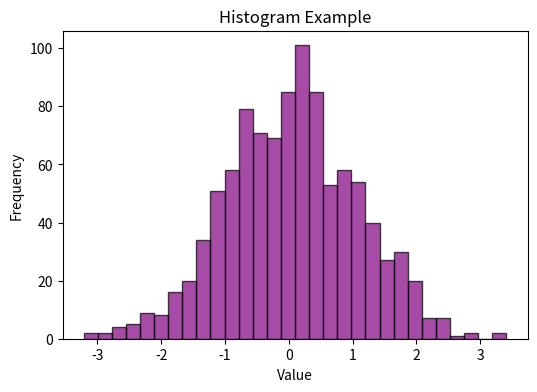

The matplotlib source for this figure:
import matplotlib.pyplot as plt
import numpy as np

data = np.random.randn(1000)  # 1000 random numbers from a normal distribution

# create histogram
plt.figure(figsize=(6, 4))
plt.hist(data, bins=30, color='purple', alpha=0.7, edgecolor='black')

# Add labels and title
plt.title('Histogram Example')
plt.xlabel('Value')
plt.ylabel('Frequency')

# Show the plot
plt.show()